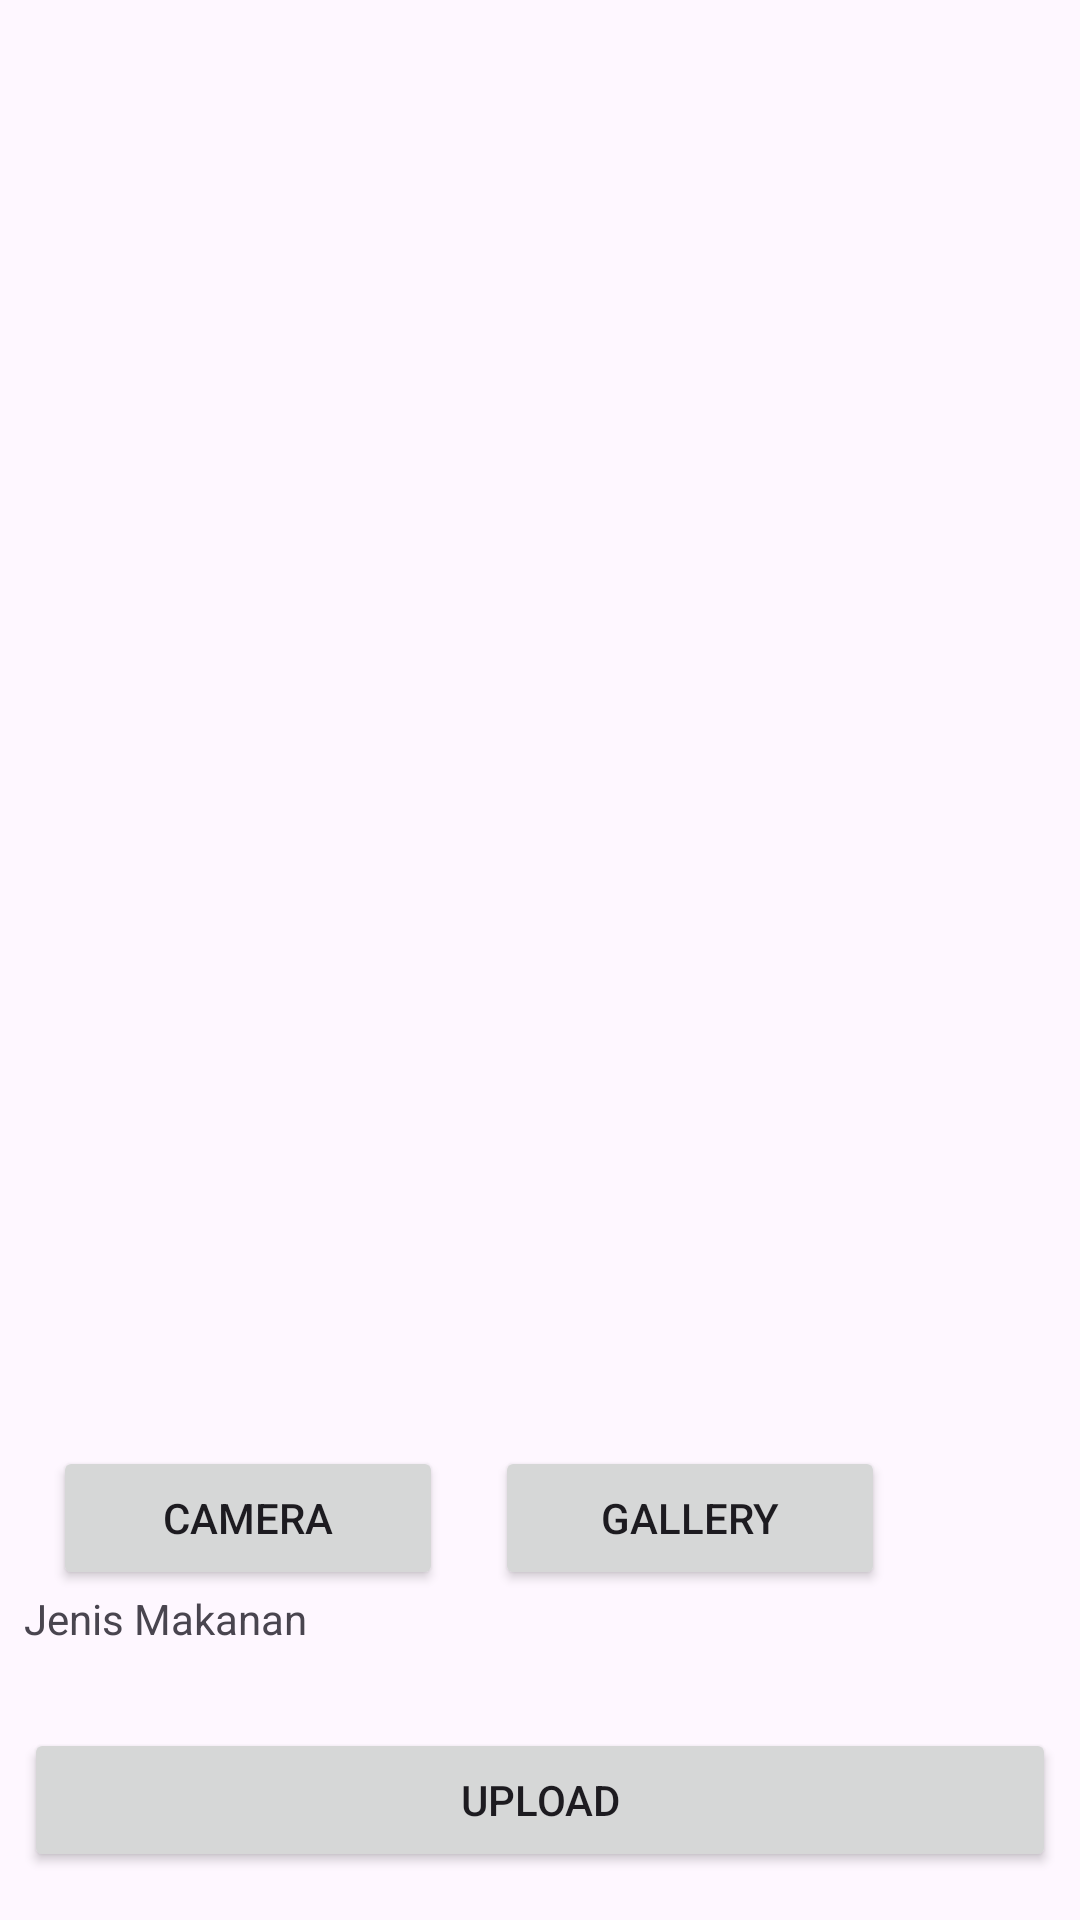

Produce the Android XML layout that renders to this screen, including the resource entries it uses.
<!-- AndroidManifest.xml: application theme Theme.Nutrimate -->
<!-- res/layout/activity_photo.xml -->
<?xml version="1.0" encoding="utf-8"?>
<androidx.constraintlayout.widget.ConstraintLayout xmlns:android="http://schemas.android.com/apk/res/android"
    xmlns:app="http://schemas.android.com/apk/res-auto"
    xmlns:tools="http://schemas.android.com/tools"
    android:layout_width="match_parent"
    android:layout_height="match_parent"
    tools:context=".ui.PhotoActivity">
    <Button
        android:id="@+id/cameraXButton"
        android:layout_width="130dp"
        android:layout_height="wrap_content"
        android:layout_marginHorizontal="8dp"
        android:layout_marginStart="65dp"
        android:elevation="2dp"
        android:scaleType="fitCenter"
        android:text="Camera"
        app:layout_constraintBottom_toTopOf="@id/tv_add_description"
        app:layout_constraintEnd_toStartOf="@+id/galleryButton"

        app:layout_constraintStart_toStartOf="parent" />

    <ImageView
        android:id="@+id/previewImageView"
        android:layout_width="0dp"
        android:layout_height="0dp"
        android:layout_marginStart="8dp"
        android:layout_marginTop="8dp"
        android:layout_marginEnd="8dp"
        app:layout_constraintBottom_toTopOf="@+id/cameraXButton"
        app:layout_constraintEnd_toEndOf="parent"
        app:layout_constraintHorizontal_bias="0.0"
        app:layout_constraintStart_toStartOf="parent"
        app:layout_constraintTop_toTopOf="parent"
        app:layout_constraintVertical_bias="0.0"
        app:srcCompat="@drawable/ic_place_holder" />

    <Button
        android:id="@+id/galleryButton"
        android:layout_width="130dp"
        android:layout_height="wrap_content"
        android:layout_marginEnd="65dp"
        android:text="GALLERY"
        app:layout_constraintBottom_toTopOf="@id/tv_add_description"
        app:layout_constraintEnd_toEndOf="parent"
        app:layout_constraintTop_toBottomOf="@+id/previewImageView" />

    <TextView
        android:id="@+id/tv_add_description"
        android:layout_width="match_parent"
        android:layout_height="wrap_content"
        android:layout_marginHorizontal="8dp"
        android:text="Jenis Makanan"
        app:layout_constraintBottom_toTopOf="@+id/tv_description"
        app:layout_constraintStart_toStartOf="parent" />

    <TextView
        android:id="@+id/tv_description"
        android:layout_width="match_parent"
        android:layout_height="wrap_content"
        android:layout_margin="8dp"
        android:gravity="center"
        app:layout_constraintBottom_toTopOf="@+id/button_add"
        app:layout_constraintStart_toStartOf="parent" />

    <Button
        android:id="@+id/button_add"
        android:layout_width="0dp"
        android:layout_height="wrap_content"
        android:layout_marginStart="8dp"
        android:layout_marginEnd="8dp"
        android:layout_marginBottom="16dp"
        android:text="UPLOAD"
        app:layout_constraintBottom_toBottomOf="parent"
        app:layout_constraintEnd_toEndOf="parent"
        app:layout_constraintHorizontal_bias="1.0"
        app:layout_constraintStart_toStartOf="parent" />

</androidx.constraintlayout.widget.ConstraintLayout>
<!-- resources referenced by this layout -->
<resources>
  <style name="Theme.Nutrimate" parent="Theme.Material3.DayNight">
          
          <item name="colorPrimary">@color/purple_500</item>
          <item name="colorPrimaryVariant">@color/purple_700</item>
          <item name="colorOnPrimary">@color/white</item>
          
          <item name="colorSecondary">@color/teal_200</item>
          <item name="colorSecondaryVariant">@color/teal_700</item>
          <item name="colorOnSecondary">@color/black</item>
          
          <item name="android:statusBarColor" tools:targetApi="l">?attr/colorOnSecondary</item>
          
      </style>
  <color name="purple_500">#FF6200EE</color>
  <color name="purple_700">#FF3700B3</color>
  <color name="white">#FFFFFFFF</color>
  <color name="teal_200">#FF03DAC5</color>
  <color name="teal_700">#FF018786</color>
  <color name="black">#FF000000</color>
</resources>
